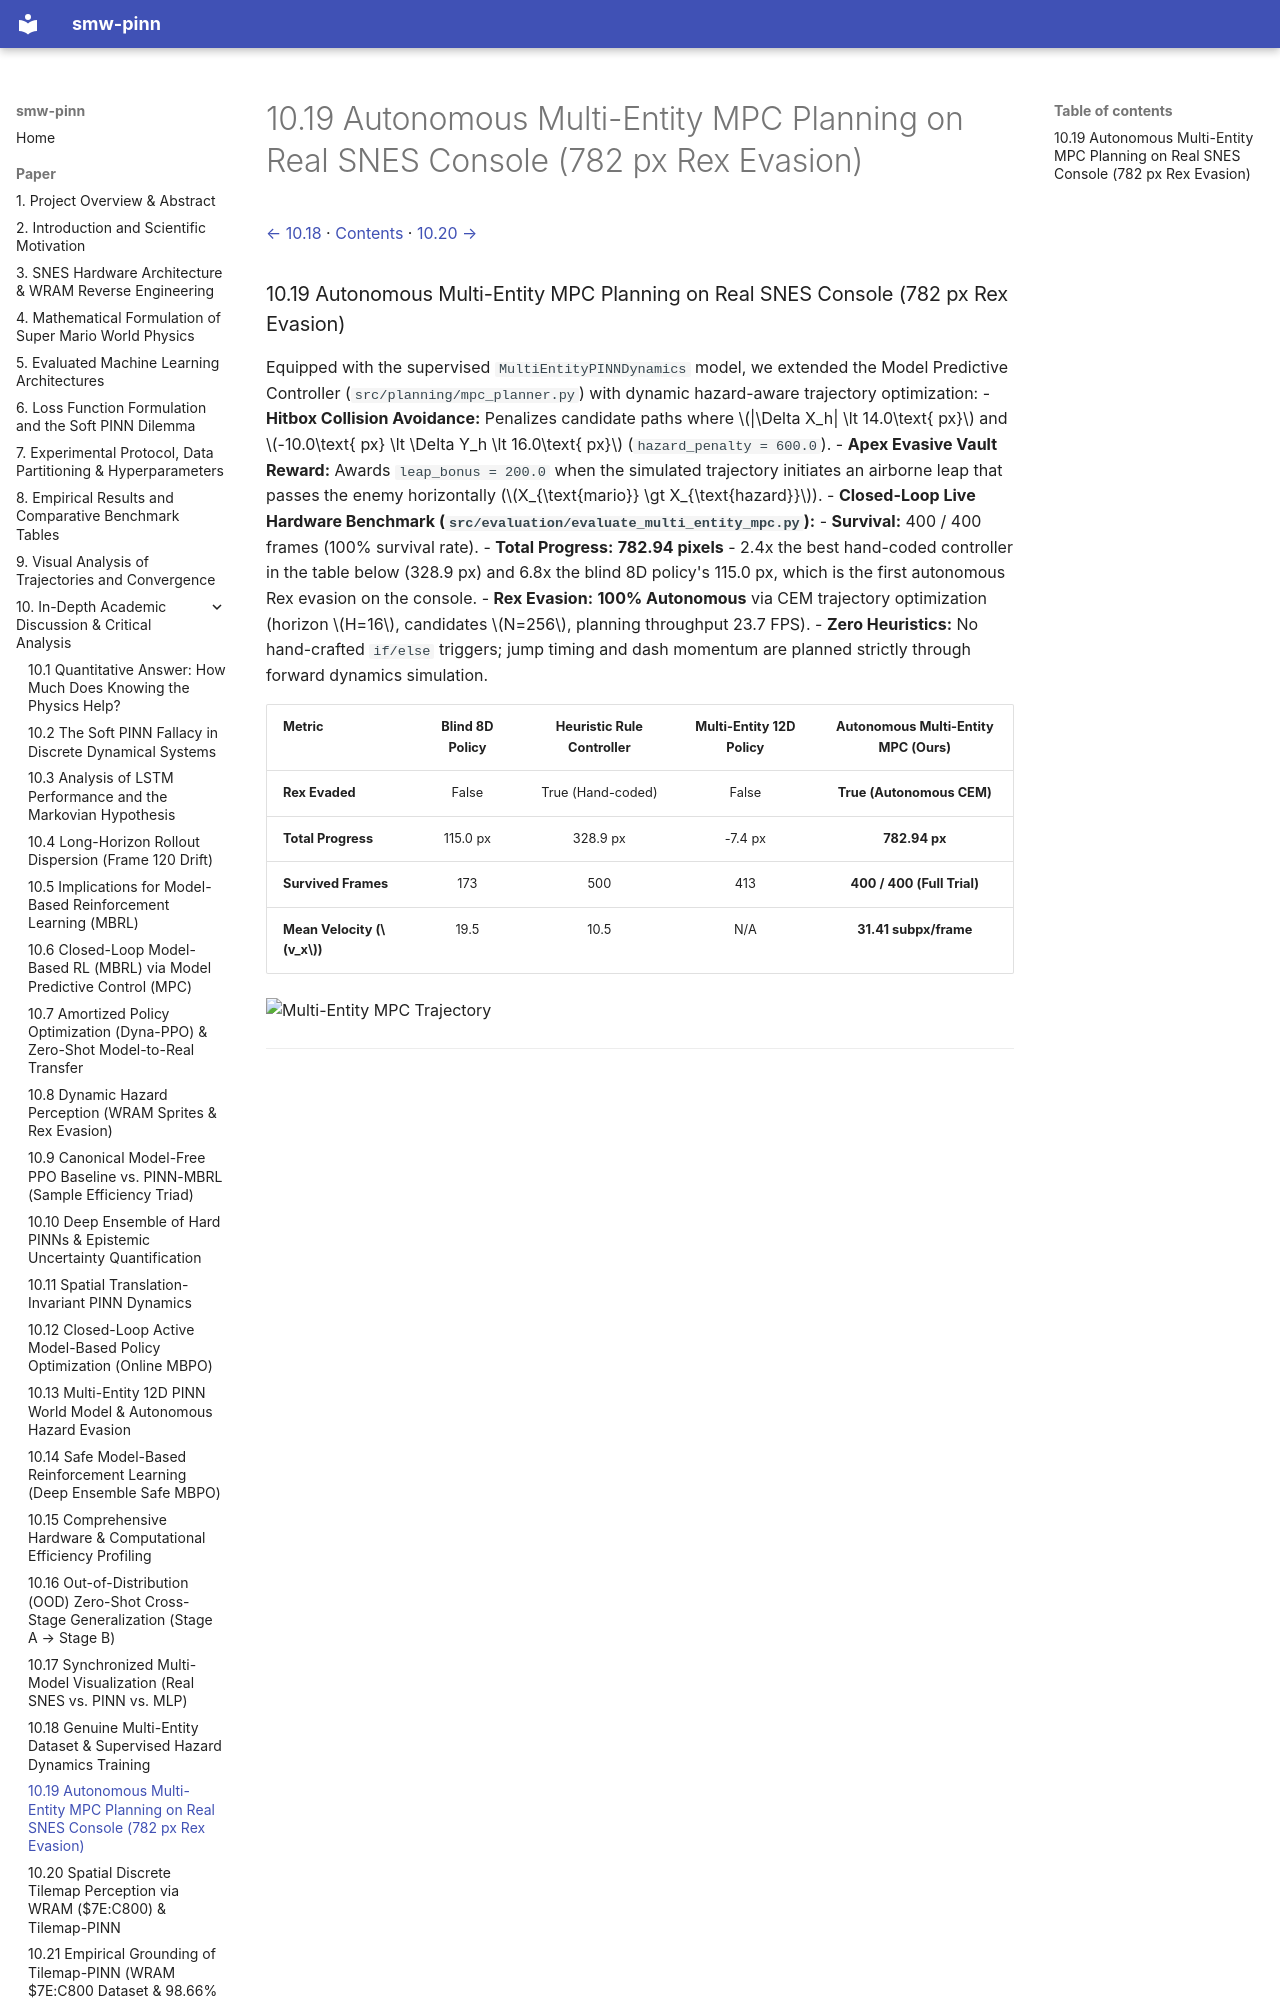

repository: PedroM2626/smw-sciml · page: paper/10-19-autonomous-multi-entity-mpc-planning-on-real-snes.html · generator: mkdocs

[← 10.18](10-18-genuine-multi-entity-dataset-supervised-hazard-dynamics-training.md) · [Contents](../../README.md#contents) · [10.20 →](10-20-spatial-discrete-tilemap-perception-via-wram-7e.md)

### 10.19 Autonomous Multi-Entity MPC Planning on Real SNES Console (782 px Rex Evasion)
